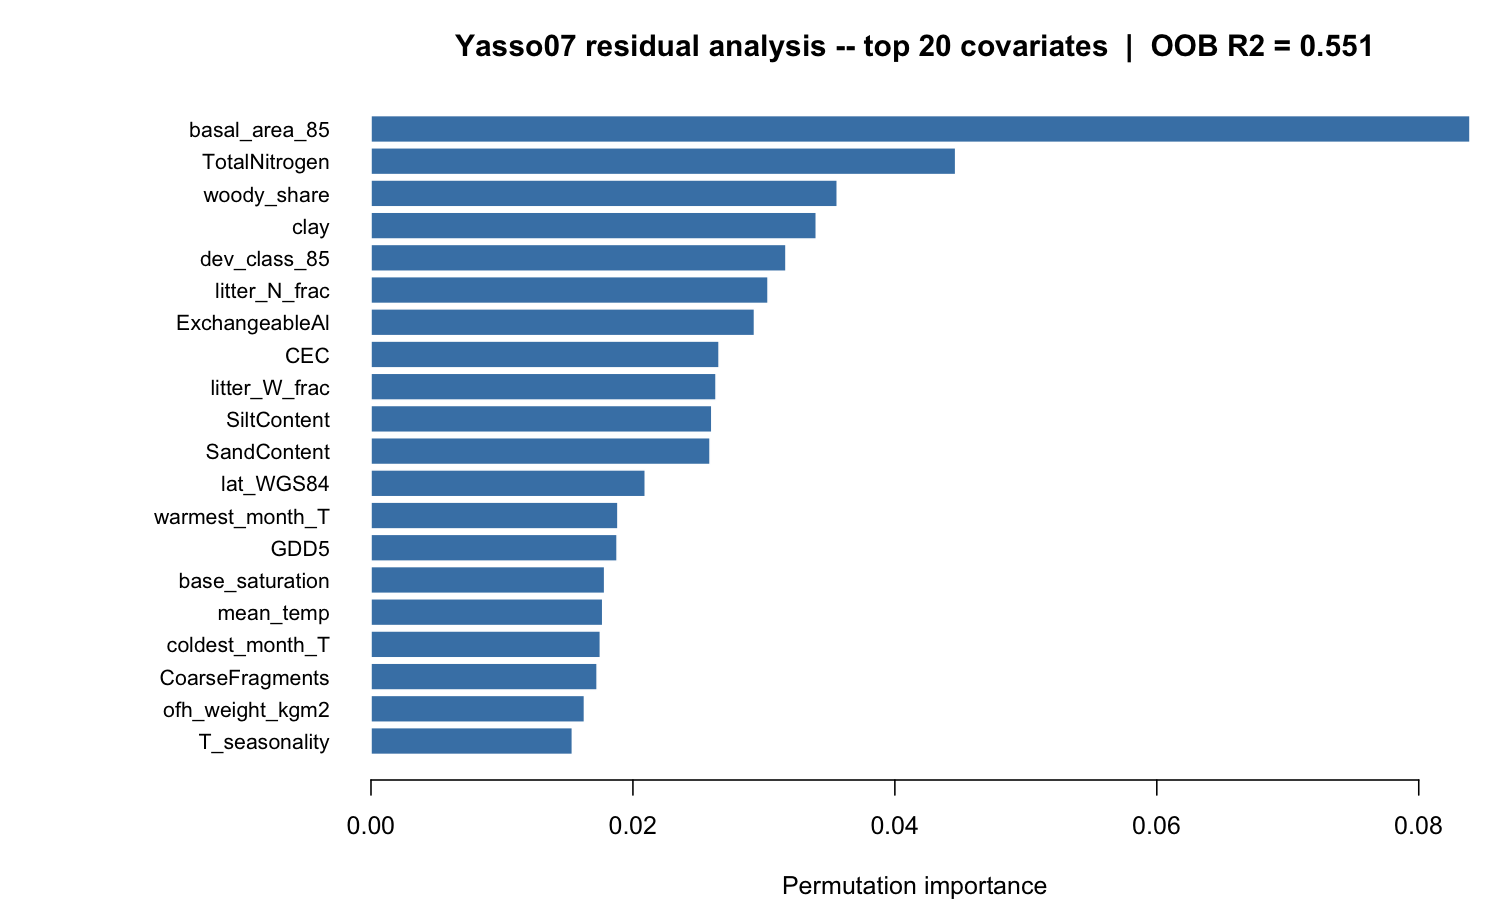

Source data for this figure (header and first rows):
variable, importance
basal_area_85, 0.08391
TotalNitrogen, 0.04464
woody_share, 0.0356
clay, 0.034
dev_class_85, 0.03169
litter_N_frac, 0.03032
ExchangeableAl, 0.02928
CEC, 0.02658
litter_W_frac, 0.02635
SiltContent, 0.02602
SandContent, 0.02589
lat_WGS84, 0.02094
warmest_month_T, 0.01886
GDD5, 0.01879
base_saturation, 0.01784
mean_temp, 0.01769
coldest_month_T, 0.01751
CoarseFragments, 0.01727
ofh_weight_kgm2, 0.0163
T_seasonality, 0.01538
litter_E_frac, 0.01511
aridity_index, 0.01503
litter_A_frac, 0.01488
temp_sum_NFI, 0.01487
EstimatedBulkDensity, 0.01451
mean_precip_annual, 0.01443
P_seasonality, 0.0142
ExchangeableCa, 0.0137
conifer_share, 0.01358
lon_WGS84, 0.01309
elevation_m, 0.01267
ExchangeableFe, 0.01232
CN_ratio, 0.0106
pH.CaCl2., 0.008252
pH.H2O., 0.007914
n_cuts_85_95, 0.006762
soil_code, 0.006115
any_cut_85_95, 0.004872
TexturalClass, 0.004831
kasvup_tyyppi, 0.004786
kasvyo_ahti, 0.004338
kasvyo_syke, 0.003677
soil_prep_pre85, 0.003638
temp_zone, 0.002805
species_code, 0.002714
KA, 0.001841
ojitustilanne, 0.001611
any_trt_85_95, 0.001317
koppen_class, 0.0009722
n_soc_obs, 0.0009036
profile_depth_cm, 0.0002781
alaryhma, 0.0001847
shallow, 0.0001434
ofh_lower_cm, 0
